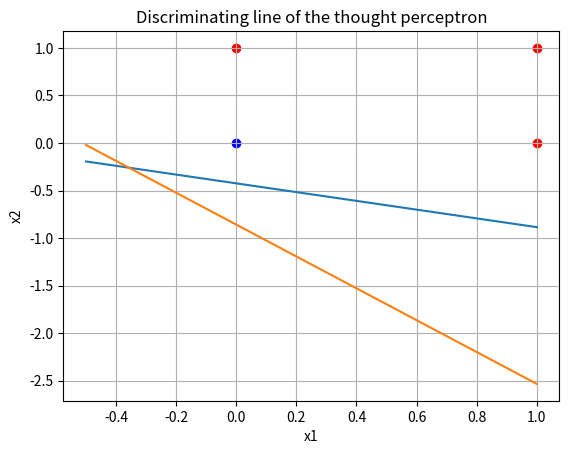

Here is the Python script that generated this plot:
import numpy as np
import matplotlib.pyplot as plt

# NOR gate
inputs = np.array([[0, 0], [0, 1], [1, 0], [1, 1]])
target = np.array([1, 0, 0, 0])
lr = 0.1  # Learning rate


def error(output, target): return target - output


def delta_theta(lr, error): return -1 * lr * error


def delta_w(lr, error, x): return lr * error * x


def net(x1, x2, w1, w2, theta): return ((x1 * w1) + (x2 * w2) - theta)


# Online Training
def online_training(inputs, target, lr, w1, w2, theta):
    epoch = 1
    while True:
        total_error = 0
        for input, target_value in zip(inputs, target):
            # Calculate net input and output
            output = 1 if net(input[0], input[1], w1, w2, theta) >= 0 else 0

            # Calculate error
            e = error(output, target_value)
            total_error += abs(e)

            # Update weights and threshold
            delta_w1 = delta_w(lr, e, input[0])
            delta_w2 = delta_w(lr, e, input[1])
            w1 += delta_w1
            w2 += delta_w2
            theta += delta_theta(lr, e)
            lr /= 1.001

        # Check if total error is zero (convergence)
        if total_error == 0:
            print(f"Online Training completed in {epoch} epochs.")
            break

        epoch += 1

    return w1, w2, theta


# Batch Training
def batch_training(inputs, target, lr, w1, w2, theta):
    epoch = 1
    while True:
        total_error = 0
        delta_w1 = 0
        delta_w2 = 0
        delta_t = 0

        for input, target_value in zip(inputs, target):
            output = 1 if net(input[0], input[1], w1, w2, theta) >= 0 else 0

            e = error(output, target_value)
            total_error += abs(e)

            # Accumulate weight and threshold updates
            delta_w1 += delta_w(lr, e, input[0])
            delta_w2 += delta_w(lr, e, input[1])
            delta_t += delta_theta(lr, e)

        # Apply updates
        w1 += delta_w1
        w2 += delta_w2
        theta += delta_t
        lr /= 1.001

        if total_error == 0:
            print(f"Batch Training completed in {epoch} epochs.")
            break

        epoch += 1

    return w1, w2, theta


# Initialize weights and threshold randomly
w1_online = np.random.uniform(-0.1, 0.1)
w2_online = np.random.uniform(-0.1, 0.1)
theta_online = np.random.uniform(-0.1, 0.1)

w1_batch = np.random.uniform(-0.1, 0.1)
w2_batch = np.random.uniform(-0.1, 0.1)
theta_batch = np.random.uniform(-0.1, 0.1)

print("Online Training")
w1_online, w2_online, theta_online = online_training(inputs, target, lr, w1_online, w2_online, theta_online)
print(f"Final Weights: w1 = {w1_online}, w2 = {w2_online}, Threshold (theta) = {theta_online}")
print("\nBatch Training")
w1_batch, w2_batch, theta_batch = batch_training(inputs, target, lr, w1_batch, w2_batch, theta_batch)
print(f"Final Weights: w1 = {w1_batch}, w2 = {w2_batch}, Threshold (theta) = {theta_batch}")

for input, target_value in zip(inputs, target):
    x1, x2 = input
    output_online = 1 if net(x1, x2, w1_online, w2_online, theta_online) > 0 else 0
    output_batch = 1 if net(x1, x2, w1_batch, w2_batch, theta_batch) > 0 else 0
    print(f'Input: ({x1}, {x2}), Online training prediction: {output_online}, Batch training prediction: {output_batch}'
          f', Target: {target_value}')

x1 = np.linspace(-0.5, 1, 150)
x2_online = -(w1_online * x1 + theta_online) / w2_online
x2_batch = -(w1_batch * x1 + theta_batch) / w2_batch

plt.plot(x1, x2_online, label="Online Training")
plt.plot(x1, x2_batch, label="Batch Training")

for input, target_value in zip(inputs, target):
    x1, x2 = input
    color = 'red' if target_value == 0 else 'blue'
    plt.scatter(x1, x2, color=color)

plt.legend
plt.xlabel('x1')
plt.ylabel('x2')
plt.title('Discriminating line of the thought perceptron')
plt.grid(True)
plt.show()
